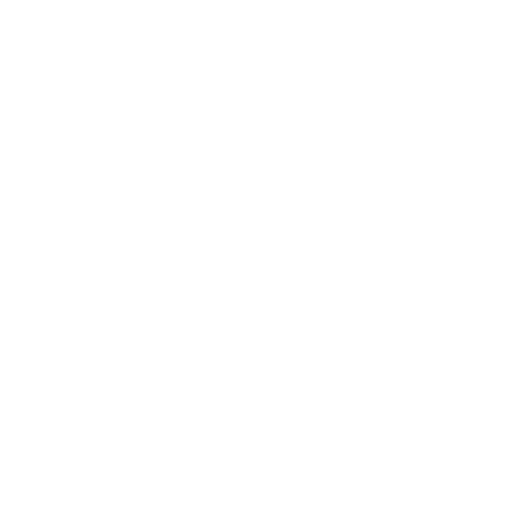
t = 0.00 s
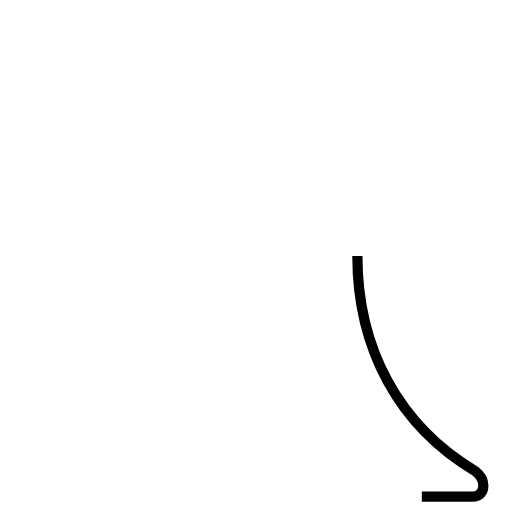
t = 1.00 s
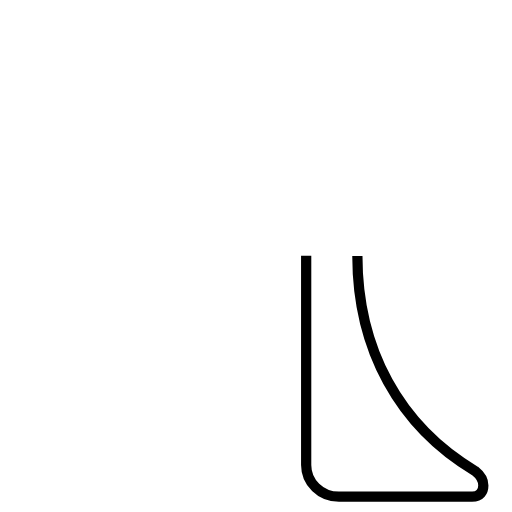
t = 2.01 s
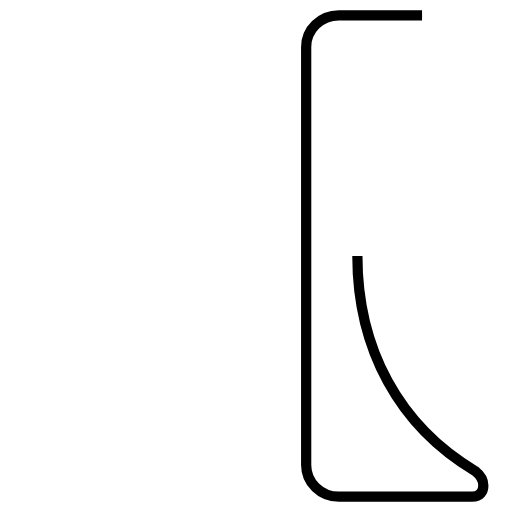
t = 3.01 s
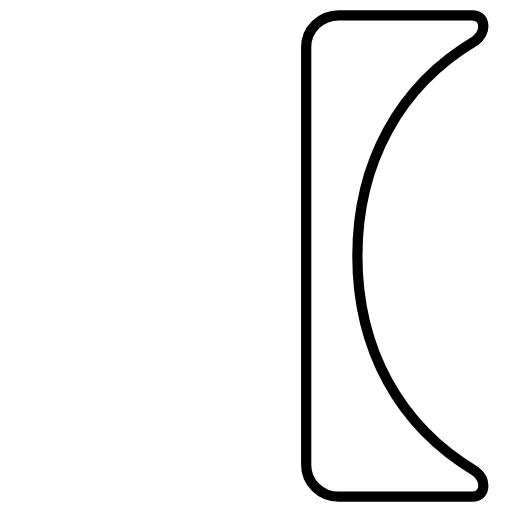
t = 4.01 s

The animated SVG that drew these frames (rendered in a browser with its animation timeline set to each time). Animation: 1 SMIL element (animate=1); one cycle of 4.01 s.

<?xml version='1.0' encoding='utf-8'?>
<svg viewBox="0.0 -6.0 50.0 50.0" version="1.1" xmlns="http://www.w3.org/2000/svg"><rect x="-1000" y="-1000" width="2000" height="2000" stroke="white" fill="white" /><g style="fill:none;stroke:#000000;stroke-width:1"><path d="M 34.9 -19.0 C 34.9 -9.9 39.0 -2.4 46.4 2.0 C 46.9 2.4 47.2 2.9 47.2 3.4 C 47.2 4.0 46.9 4.5 46.1 4.5 L 33.1 4.5 C 31.3 4.5 29.9 3.1 29.9 1.4 L 29.9 -39.4 C 29.9 -41.1 31.3 -42.5 33.1 -42.5 L 46.1 -42.5 C 46.9 -42.5 47.2 -42.0 47.2 -41.4 C 47.2 -40.9 46.9 -40.4 46.4 -40.0 C 39.0 -35.6 34.9 -28.1 34.9 -19.0 Z" transform="translate(0.0 38.0)" stroke-dasharray="133.79877358884795" stroke-dashoffset="133.79877358884795"><animate attributeName="stroke-dashoffset" from="133.79877358884795" to="0" dur="4.013963207665438s" begin="0s" fill="freeze" /></path></g></svg>
